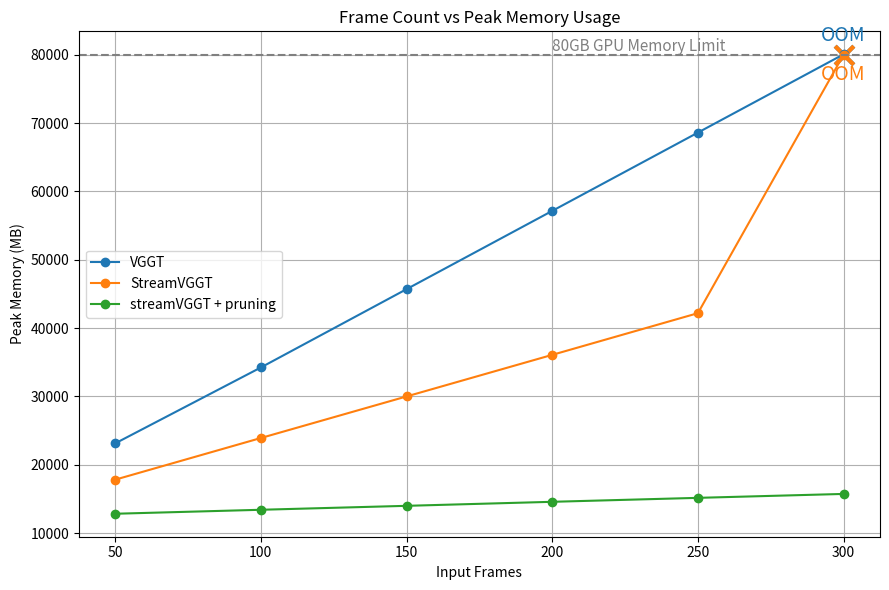

This figure's Python source:
import matplotlib.pyplot as plt
import numpy as np

# ------------------------
# 数据
# ------------------------
vggt_mem = {
    50: 23123.640625,
    100: 34234.62939453125,
    150: 45693.91552734375,
    200: 57150.3505859375,
    250: 68608.83984375,
}
stream_mem = {
    50: 17813.65283203125,
    100: 23909.75048828125,
    150: 29993.69921875,
    200: 36079.35009765625,
    250: 42181.326171875,
    300: 80000
}
prune_mem = {
    50: 12824.93310546875,
    100: 13406.8369140625,
    150: 13984.544921875,
    200: 14573.02587890625,
    250: 15152.15478515625,
    300: 15726.00244140625,
}

# ------------------------
# 添加 OOM 点（300）并保持趋势延长
# ------------------------

def extend_to_300(d):
    xs = np.array(sorted(d.keys()))
    ys = np.array([d[k] for k in xs])
    slope = (ys[-1] - ys[-2]) / (xs[-1] - xs[-2])
    return ys[-1] + slope * (300 - xs[-1])

vggt_mem[300] = extend_to_300(vggt_mem)
# stream_mem[300] = extend_to_300(stream_mem)

# pruning 无 OOM，但画到 300 即可
# ------------------------

# 聚合为曲线
def xy_from_dict(dic):
    xs = sorted(dic.keys())
    ys = [dic[x] for x in xs]
    return xs, ys

vggt_x, vggt_y = xy_from_dict(vggt_mem)
stream_x, stream_y = xy_from_dict(stream_mem)
prune_x, prune_y = xy_from_dict(prune_mem)

# ------------------------
# 绘图
# ------------------------
plt.figure(figsize=(9,6))

plt.plot(vggt_x, vggt_y, marker='o', label="VGGT")
plt.plot(stream_x, stream_y, marker='o', label="StreamVGGT")
plt.plot(prune_x, prune_y, marker='o', label="streamVGGT + pruning")

# ------------------------
# 80GB GPU memory limit
# ------------------------
gpu_limit_mb = 80000  # 80 GB
plt.axhline(gpu_limit_mb, linestyle='--', linewidth=1.5, color='gray')
plt.text(prune_x[-1]-100, gpu_limit_mb+500, "80GB GPU Memory Limit", fontsize=11, color='gray')

# ------------------------
# OOM 标记（强制贴到虚线上）
# ------------------------
oom_x = 300

plt.scatter(oom_x, gpu_limit_mb, marker='x', s=180, linewidths=3, color='C0')
plt.annotate("OOM", (oom_x, gpu_limit_mb), textcoords="offset points",
             xytext=(0,10), ha='center', color='C0', fontsize=14)

plt.scatter(oom_x, gpu_limit_mb, marker='x', s=180, linewidths=3, color='C1')
plt.annotate("OOM", (oom_x, gpu_limit_mb), textcoords="offset points",
             xytext=(0,-18), ha='center', color='C1', fontsize=14)

# ------------------------
# 美化外观
# ------------------------
plt.xlabel("Input Frames")
plt.ylabel("Peak Memory (MB)")
plt.title("Frame Count vs Peak Memory Usage")
plt.grid(True)
plt.legend()

plt.tight_layout()
plt.savefig("./frame_count_vs_memory.png", dpi=300)
plt.show()
